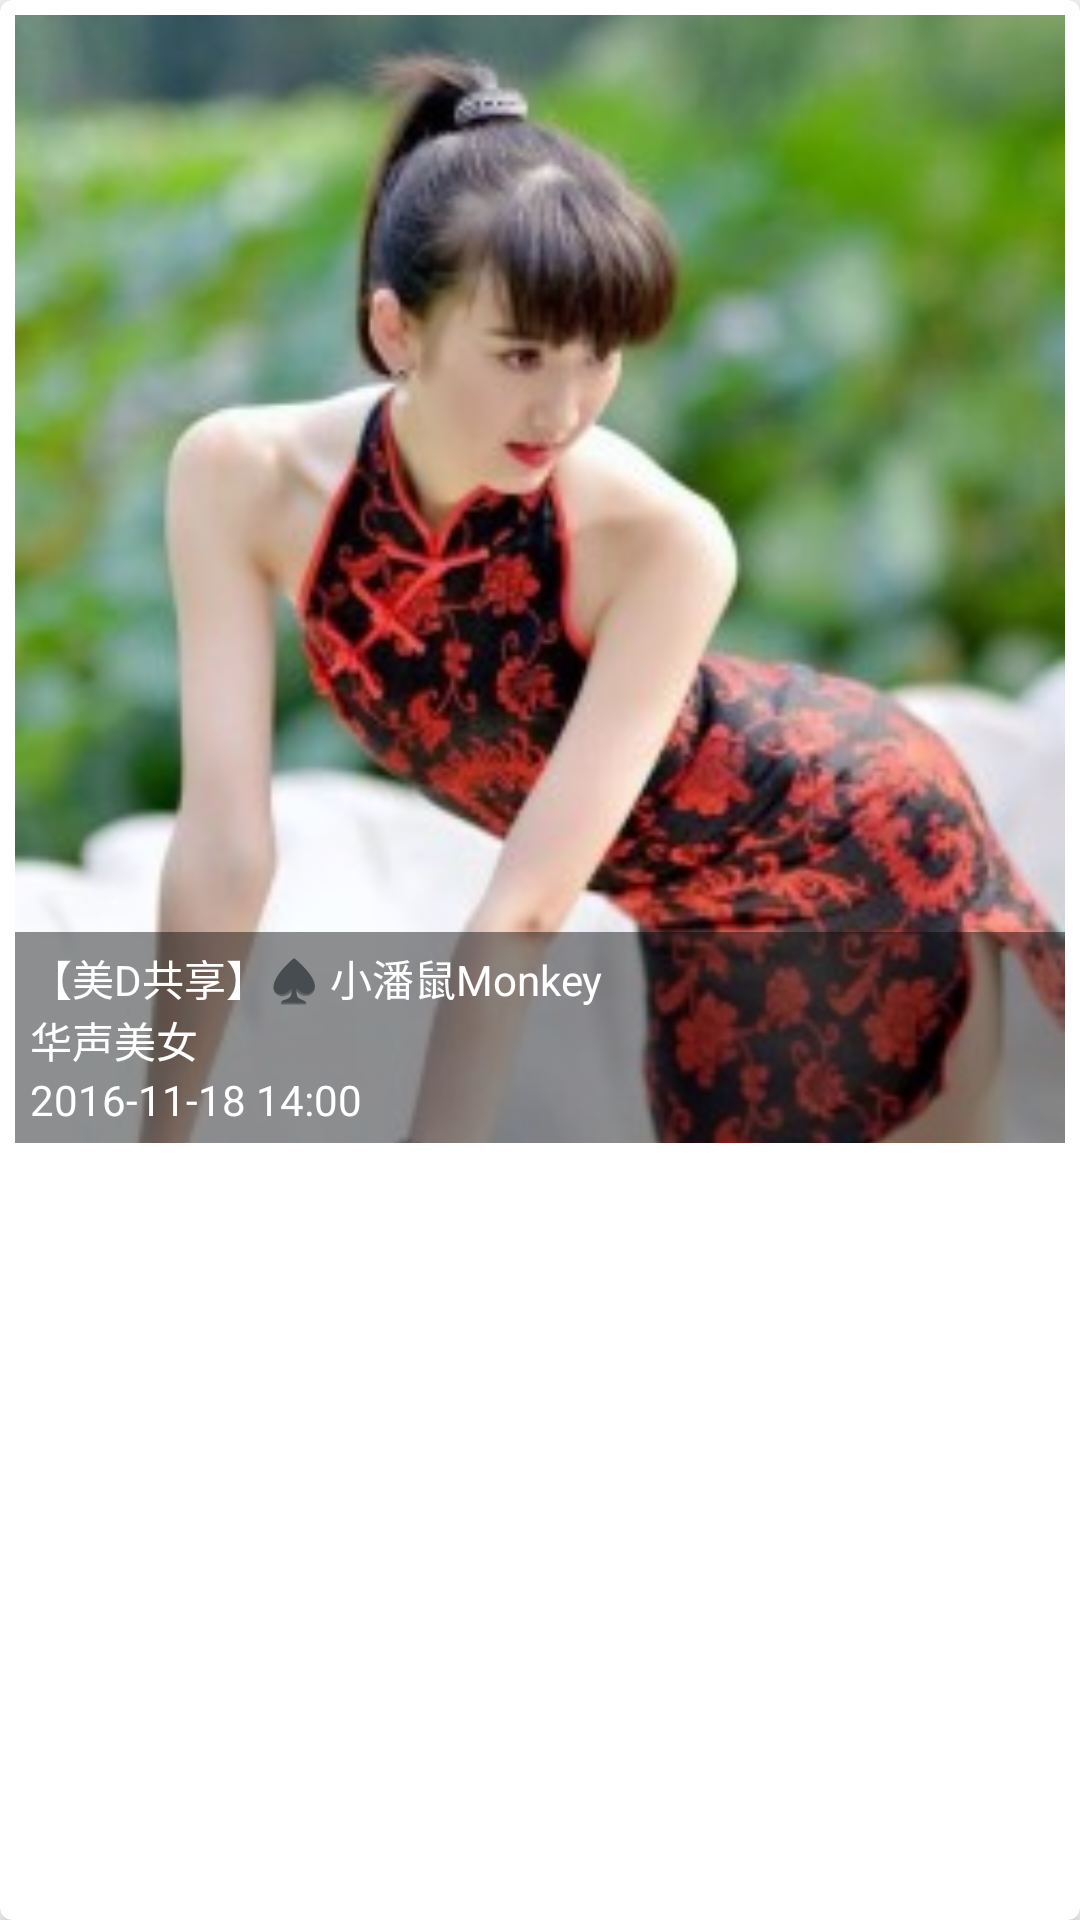

The Android layout XML behind this screen, and the referenced resources:
<!-- AndroidManifest.xml: application theme AppTheme -->
<!-- res/layout/homeimg_item.xml -->
<?xml version="1.0" encoding="utf-8"?>
<android.support.v7.widget.CardView
    xmlns:card_view="http://schemas.android.com/apk/res-auto"
    xmlns:android="http://schemas.android.com/apk/res/android"
    android:layout_width="match_parent"
    android:layout_height="wrap_content"
    android:layout_margin="5dp"
    android:id="@+id/cv_item"
    android:foreground="?android:attr/selectableItemBackground"
    card_view:cardCornerRadius="4dp"
    card_view:cardElevation="4dp">
<RelativeLayout xmlns:android="http://schemas.android.com/apk/res/android"
    android:layout_width="wrap_content"
    android:layout_height="wrap_content"
    android:id="@+id/ll_view"
    android:padding="5dp">

    <ImageView
        android:id="@+id/homeimg_item_img"
        android:layout_width="match_parent"
        android:layout_height="wrap_content"
        android:scaleType="centerCrop"
       android:src="@drawable/cs"/>

    <LinearLayout
        android:layout_width="wrap_content"
        android:layout_height="wrap_content"
        android:padding="5dp"
        android:orientation="vertical"
        android:background="#70000000"
        android:layout_alignBottom="@+id/homeimg_item_img"
        android:layout_alignParentLeft="true"
        android:layout_alignRight="@+id/homeimg_item_img"
        android:layout_alignEnd="@+id/homeimg_item_img">

        <TextView
            android:id="@+id/homeimg_item_title"
            android:layout_width="wrap_content"
            android:layout_height="wrap_content"
            android:text="【美D共享】♠ 小潘鼠Monkey"
            android:maxEms="16"
            android:textColor="@color/white"/>

        <TextView
            android:id="@+id/homeimg_item_description"
            android:layout_width="wrap_content"
            android:layout_height="wrap_content"
            android:text="华声美女"
            android:textColor="@color/white"/>
        <TextView
            android:id="@+id/homeimg_item_time"
            android:layout_width="wrap_content"
            android:layout_height="wrap_content"
            android:text="2016-11-18 14:00"
            android:textColor="@color/white"/>
    </LinearLayout>
</RelativeLayout>

</android.support.v7.widget.CardView>
<!-- resources referenced by this layout -->
<resources>
  <color name="white">#FFFFFF</color>
  <!-- drawable cs: jpg bitmap (drawable, 24455 bytes) -->
  <style name="AppTheme" parent="Theme.AppCompat.Light.DarkActionBar">
          <item name="colorPrimary">@color/colorPrimary</item>
          <item name="colorPrimaryDark">@color/colorPrimaryDark</item>
          <item name="colorAccent">@color/colorAccent</item>
      </style>
  <color name="colorPrimary">#269ee0</color>
  <color name="colorPrimaryDark">#269fe1</color>
  <color name="colorAccent">#FF4081</color>
</resources>
